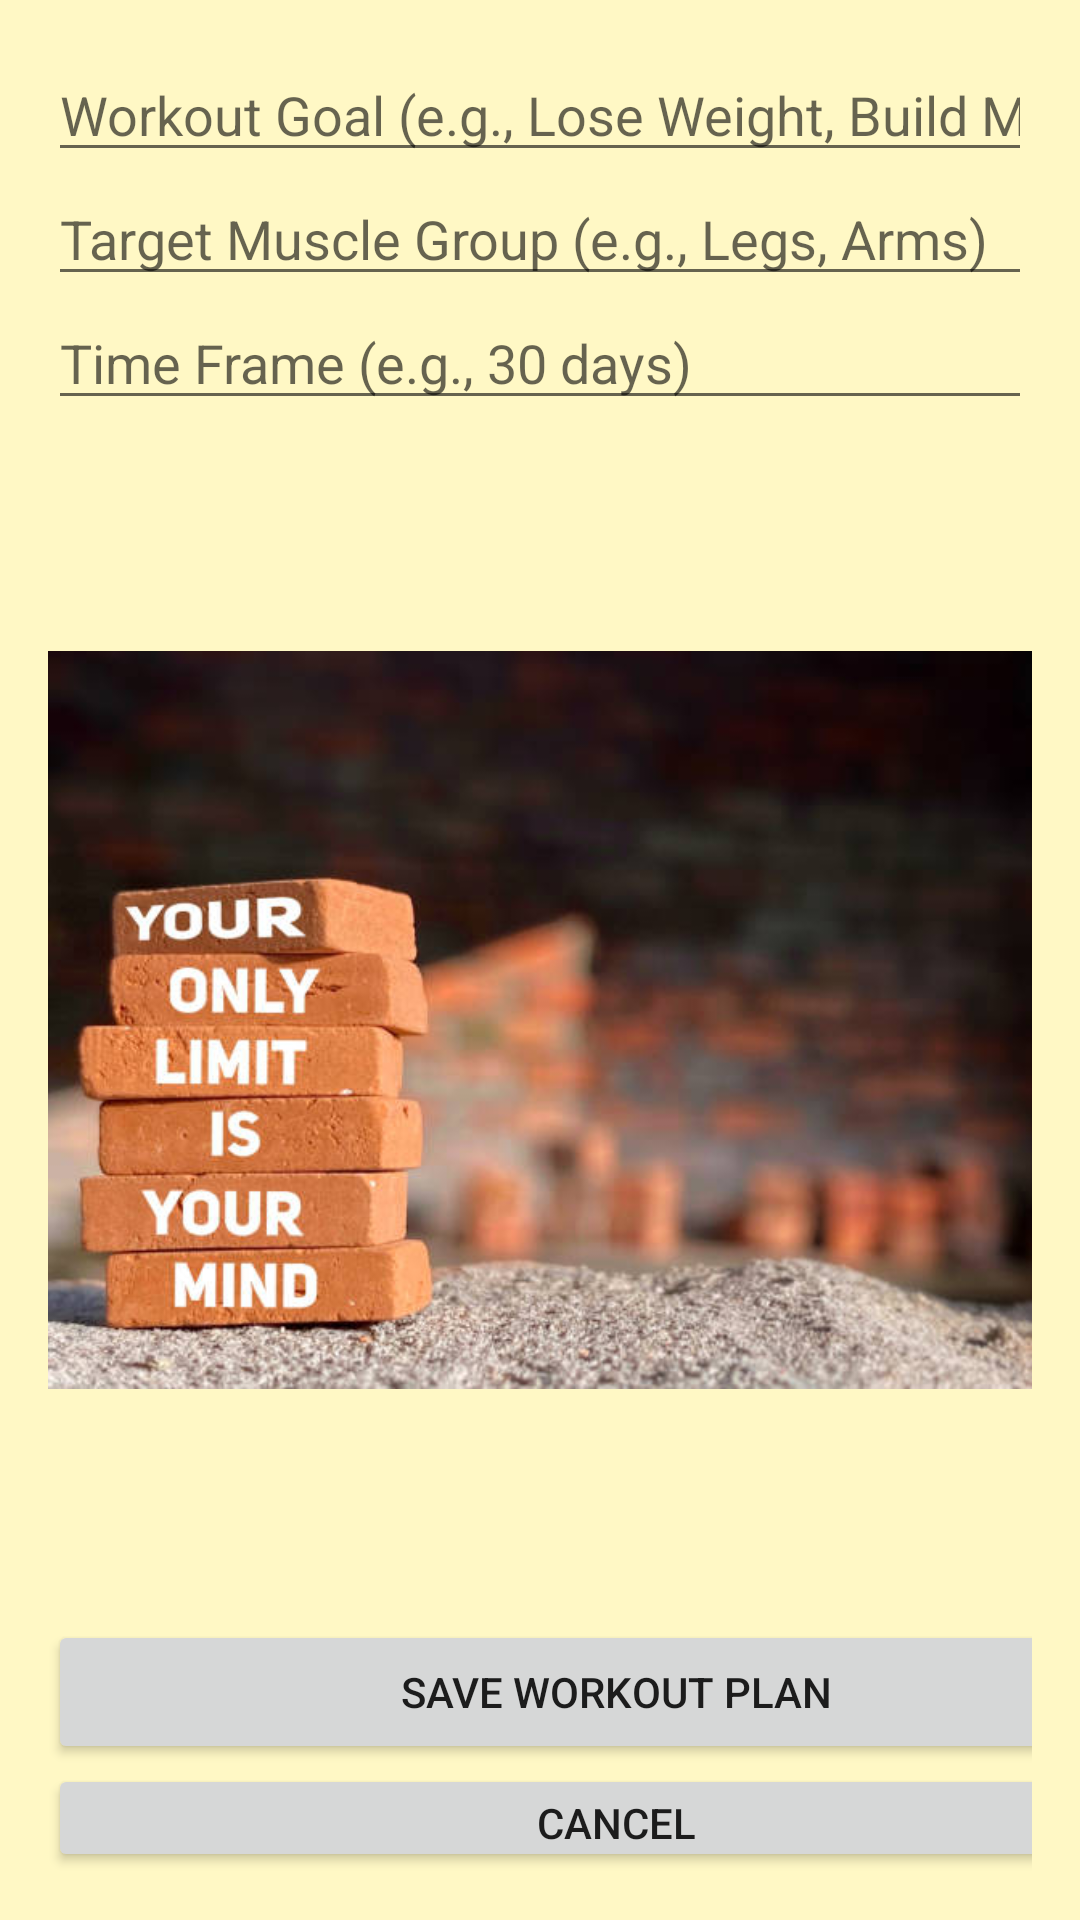

Android layout source for this screen:
<!-- AndroidManifest.xml: application theme Theme.FinalProjectHCCD340 -->
<!-- res/layout/fragment_workout_plan.xml -->
<?xml version="1.0" encoding="utf-8"?>
<LinearLayout xmlns:android="http://schemas.android.com/apk/res/android"
  xmlns:app="http://schemas.android.com/apk/res-auto"
  android:layout_width="match_parent"
  android:layout_height="match_parent"
  android:background="@color/background"
  android:orientation="vertical"
  android:padding="16dp">


  
  <EditText
    android:id="@+id/editWorkoutGoal"
    android:layout_width="match_parent"
    android:layout_height="wrap_content"
    android:hint="Workout Goal (e.g., Lose Weight, Build Muscle)"
    android:inputType="text" />

  
  <EditText
    android:id="@+id/editTargetMuscle"
    android:layout_width="match_parent"
    android:layout_height="wrap_content"
    android:hint="Target Muscle Group (e.g., Legs, Arms)"
    android:inputType="text" />

  
  <EditText
    android:id="@+id/editTimeFrame"
    android:layout_width="match_parent"
    android:layout_height="wrap_content"
    android:hint="Time Frame (e.g., 30 days)"
    android:inputType="text" />

  
  <ImageView
      android:id="@+id/imageView2"
      android:layout_width="wrap_content"
      android:layout_height="400dp"
      app:srcCompat="@drawable/motivation" />

  
  <Button
      android:id="@+id/btnSaveWorkoutPlan"
      android:layout_width="379dp"
      android:layout_height="wrap_content"
      android:text="Save Workout Plan" />

  <Button
      android:id="@+id/button_cancel_workout_plan"
      android:layout_width="379dp"
      android:layout_height="wrap_content"
      android:text="Cancel" />


</LinearLayout>
<!-- resources referenced by this layout -->
<resources>
  <color name="background">#FFF8C5</color>
  <!-- drawable motivation: jpg bitmap (drawable, 39700 bytes) -->
  <style name="Theme.FinalProjectHCCD340" parent="Theme.MaterialComponents.DayNight.NoActionBar">
          
          <item name="colorPrimary">#CB0FAE</item>
          <item name="colorPrimaryVariant">@color/blue</item>
          <item name="colorOnPrimary">@color/background</item>
          
          <item name="colorSecondary">@color/blue</item>
          <item name="colorSecondaryVariant">@color/magentaDark</item>
          <item name="colorOnSecondary">@color/black</item>
          
          <item name="android:statusBarColor">@color/blue</item>
          
      </style>
  <color name="blue">#82C5D1</color>
  <color name="magentaDark">#4B0957</color>
  <color name="black">#FF000000</color>
</resources>
